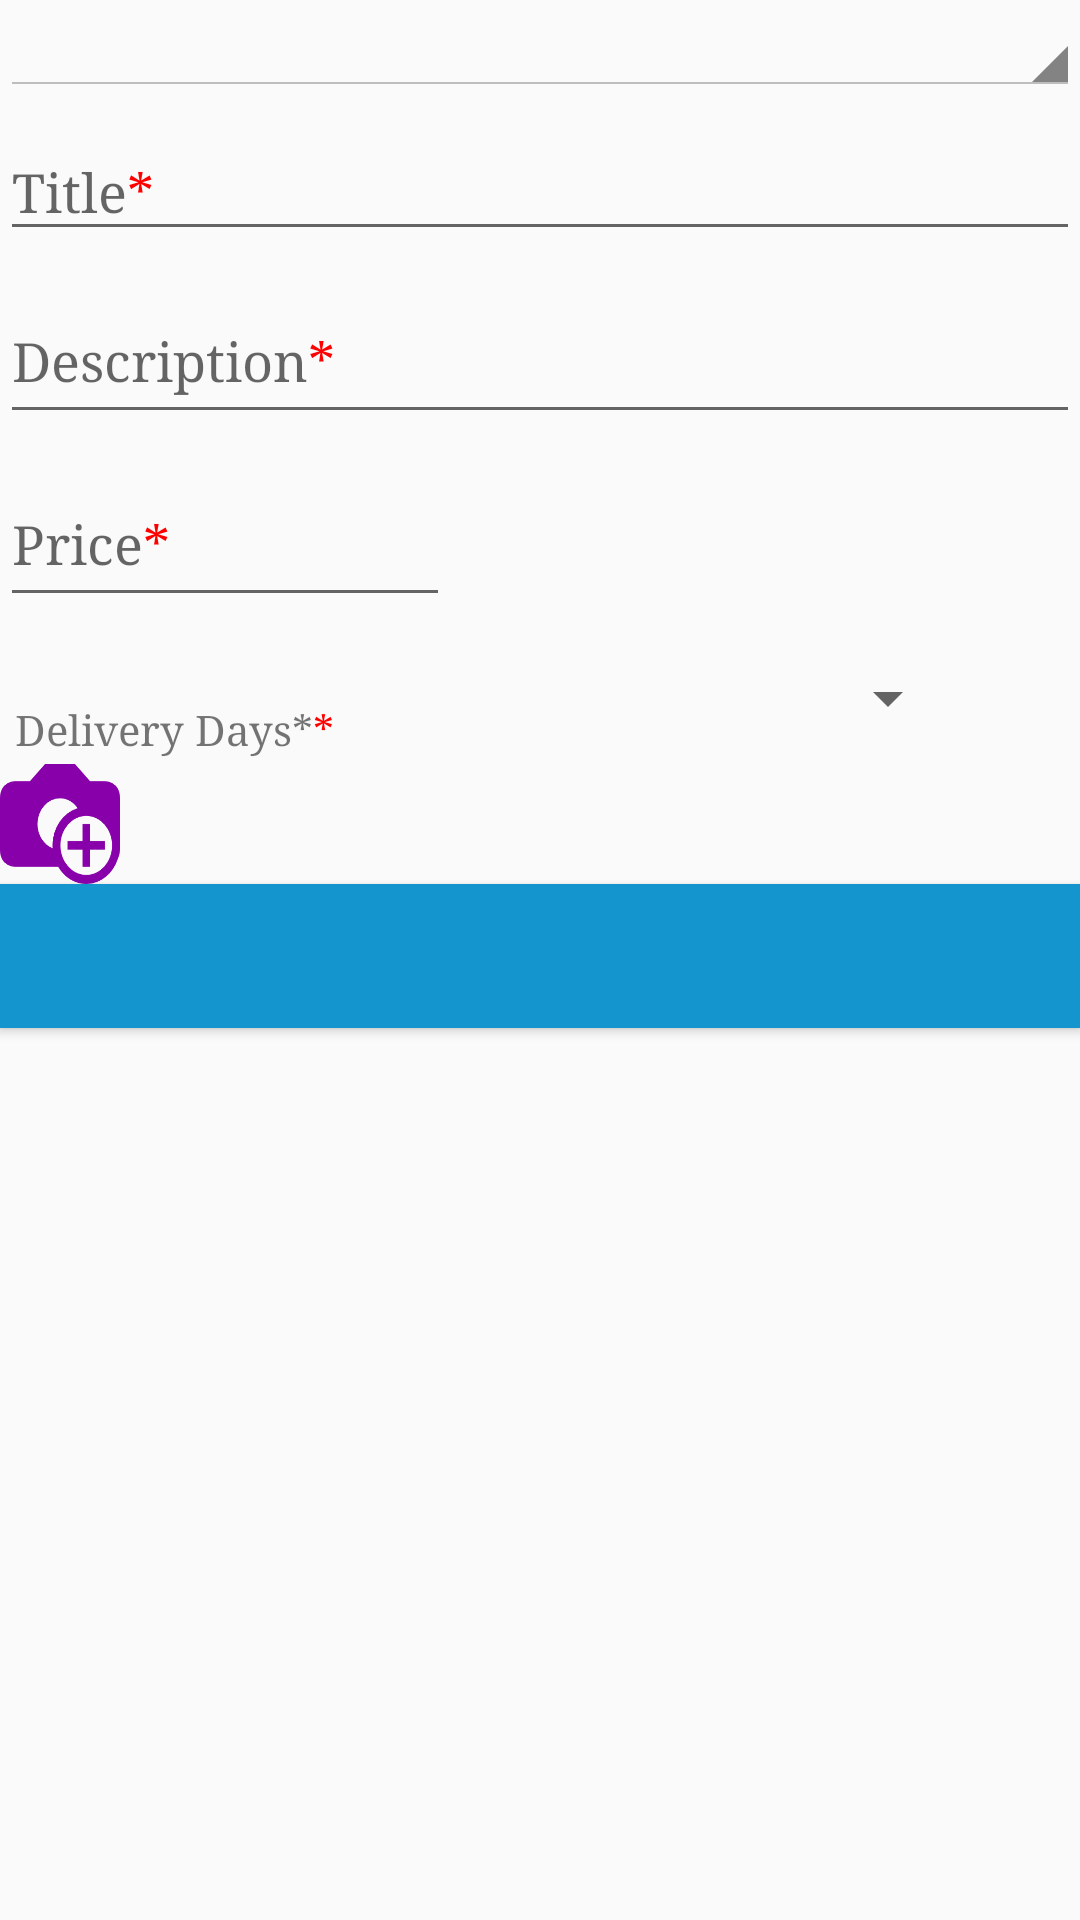

Write the Android layout XML for this screen, with the resource values it uses.
<!-- AndroidManifest.xml: application theme AppTheme -->
<!-- res/layout/seller_fragment.xml -->
<?xml version="1.0" encoding="utf-8"?>
<RelativeLayout xmlns:android="http://schemas.android.com/apk/res/android"
    android:layout_width="match_parent"
    android:layout_height="match_parent">

    <ScrollView
        android:layout_width="match_parent"
        android:layout_height="match_parent">

        <RelativeLayout
            android:layout_width="match_parent"
            android:layout_height="wrap_content">

            <Spinner
                android:id="@+id/spinner"
                style="@android:style/Widget.Holo.Light.Spinner"
                android:layout_width="fill_parent"
                android:layout_height="wrap_content" />

            <android.support.design.widget.TextInputLayout
                android:id="@+id/view"
                android:layout_width="match_parent"
                android:layout_height="wrap_content"
                android:layout_below="@+id/spinner">

                <EditText
                    android:id="@+id/item_title"
                    android:layout_width="match_parent"
                    android:layout_height="wrap_content"
                    android:hint="@string/title"
                    android:inputType="text"/>

            </android.support.design.widget.TextInputLayout>

            <android.support.design.widget.TextInputLayout
                android:id="@+id/description"
                android:layout_width="match_parent"
                android:layout_height="wrap_content"
                android:layout_below="@+id/view">

                <EditText
                    android:id="@+id/item_description"
                    android:layout_width="match_parent"
                    android:layout_height="50dp"
                    android:hint="@string/description"
                    android:inputType="text" />
            </android.support.design.widget.TextInputLayout>

            <android.support.design.widget.TextInputLayout
                android:id="@+id/amount_layout"
                android:layout_width="wrap_content"
                android:layout_height="wrap_content"
                android:layout_below="@+id/description">

                <EditText
                    android:id="@+id/item_price"
                    android:layout_width="150dp"
                    android:layout_height="50dp"
                    android:hint="@string/price"
                    android:inputType="number" />
            </android.support.design.widget.TextInputLayout>

            <TextView
                android:id="@+id/deliverTime_textview"
                android:paddingLeft="5dp"
                android:layout_marginTop="28dp"
                android:text="@string/delivery_days"
                android:layout_below="@+id/amount_layout"
                android:layout_width="wrap_content"
                android:layout_height="wrap_content" />

                <Spinner
                    android:id="@+id/deliverTime"
                    android:layout_width="320dp"
                    android:paddingLeft="150dp"
                    android:layout_below="@+id/amount_layout"
                    android:layout_height="wrap_content"
                    android:inputType="number"
                    android:layout_marginTop="15dp"/>

            <ImageButton
                android:id="@+id/btn_add_image"
                android:layout_width="40dp"
                android:layout_height="40dp"
                android:layout_marginTop="10dp"
                android:background="@drawable/add_image"
                android:padding="5dp"
                android:layout_below="@+id/deliverTime"/>
            <TextView
                android:layout_toLeftOf="@+id/btn_add_image"
                android:text="select image to your product"
                android:layout_width="wrap_content"
                android:layout_height="wrap_content" />

            <HorizontalScrollView
                android:id="@+id/hori_scroll_view"
                android:layout_width="match_parent"
                android:layout_height="match_parent"
                android:layout_toRightOf="@+id/btn_add_image"
                android:layout_below="@+id/deliverTime"
                android:fillViewport="false"
                android:foregroundGravity="left"
                android:paddingBottom="1dp"
                android:paddingTop="1dp">

                <LinearLayout
                    android:id="@+id/selected_photos_container"
                    android:layout_width="match_parent"
                    android:layout_height="match_parent"
                    android:layout_gravity="left"
                    android:animateLayoutChanges="true"
                    android:gravity="left"
                    android:orientation="horizontal"
                    android:visibility="visible">

                    
                </LinearLayout>
            </HorizontalScrollView>

            <Button
                android:id="@+id/btn_submit"
                android:layout_width="fill_parent"
                android:layout_height="wrap_content"
                android:layout_below="@+id/btn_add_image"
                android:background="@color/light_blue"
                android:textColor="@color/white" />

        </RelativeLayout>
    </ScrollView>

</RelativeLayout>
<!-- resources referenced by this layout -->
<resources>
  <color name="light_blue">#1495ce</color>
  <!-- drawable add_image: png bitmap (drawable, 5942 bytes) -->
  <string name="delivery_days">Delivery Days*<font color="#FF0000">*</font></string>
  <string name="description">Description<font color="#FF0000">*</font></string>
  <string name="price">Price<font color="#FF0000">*</font></string>
  <string name="title">Title<font color="#FF0000">*</font></string>
  <style name="AppTheme" parent="Theme.AppCompat.Light.DarkActionBar">
          
          <item name="colorPrimary">@color/dark_blue</item>
          <item name="colorPrimaryDark">@color/primary_blue</item>
          <item name="colorAccent">@color/colorDefault</item>
          <item name="android:typeface">serif</item>
          <item name="android:actionBarStyle">@style/Widget.Styled.ActionBar</item>
      </style>
  <color name="dark_blue">#2196F3</color>
  <color name="primary_blue">#42A5F5</color>
  <color name="colorDefault">#64B5F6</color>
  <style name="Widget.Styled.ActionBar" parent="@style/Widget.AppCompat.Light.ActionBar">
          
          <item name="android:background">#FFFFFF</item>
  
      </style>
  <!-- not gathered from this repository: default colours our renderer supplied (Android Studio template values) -->
  <color name="white">#FFFFFFFF</color>
</resources>
